Run: headless pygame with SDL's dummy video driver; simulated clock (each Clock.tick advances the game by its frame time, no real sleeping); random seed 0; keys injected as events and as key.get_pressed() state; no mouse input.
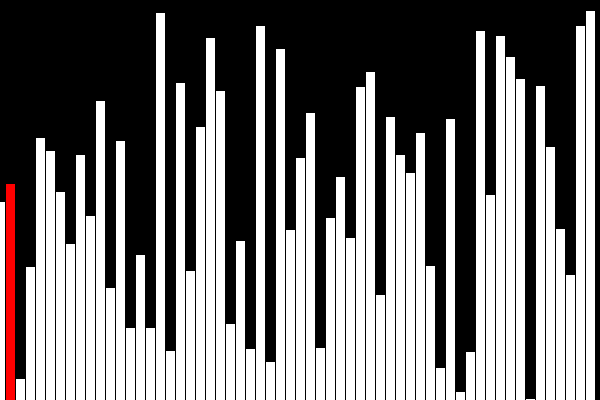
Frame 1 of 4 · flips 1–60 · no input
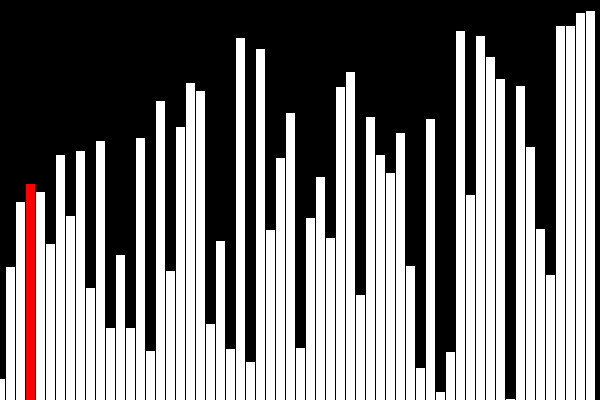
Frame 2 of 4 · flips 61–180 · tapped SPACE, RETURN · held RIGHT (→), D
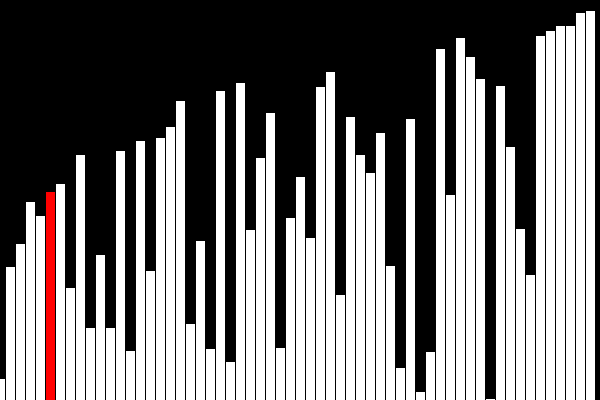
Frame 3 of 4 · flips 181–300 · held DOWN (↓), S
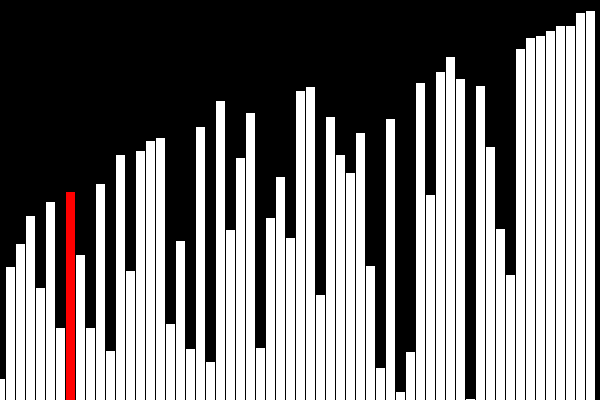
Frame 4 of 4 · flips 301–420 · held LEFT (←), A, UP (↑), W

The pygame program that drew these frames:

"""
Python BubbleSort Visualizer by Luca Zani
"""

import random
import pygame

pygame.init()
pygame.display.init()


class Visualizer:

    def __init__(self):

        self.width = 600
        self.height = 400
        self.fps = 30
        self.values = [random.randrange(1, self.height) for values in range(self.width // 10)]
        self.sorted = False
        self.screen = pygame.display.set_mode((self.width, self.height))

        pygame.display.set_caption("Bubble Sort")

    def bubbleSort(self):
        """
        Game Loop
        :return: None
        """
        clock = pygame.time.Clock()

        run = True
        while run:
            clock.tick(self.fps)

            for event in pygame.event.get():
                if event.type == pygame.QUIT:
                    run = False

            if not self.sorted:
                for i in range(len(self.values)):
                    for j in range(len(self.values) - 1):
                        if self.values[j] > self.values[j + 1]:
                            self.values[j], self.values[j + 1] = self.values[j + 1], self.values[j]
                        self.update(j+1)
                        #pygame.time.wait(100)  # uncomment to slow down
                self.sorted = True
                self.update(0)
        pygame.quit()

    def update(self, current_line):
        """
        Updates the window and draw the lines
        :param current_line: index, line examinated
        :return: None
        """
        self.screen.fill((0, 0, 0))
        line_width = self.width // len(self.values)

        for line in range(len(self.values)):
            if line == current_line:
                pygame.draw.line(self.screen, (255, 0, 0), (current_line * line_width, self.height - self.values[current_line]), (current_line * line_width, self.height), line_width - 1)
            else:
                pygame.draw.line(self.screen, (255, 255, 255), (line * line_width, self.height - self.values[line]), (line * line_width, self.height), line_width - 1)

        pygame.display.flip()


v = Visualizer()
v.bubbleSort()
